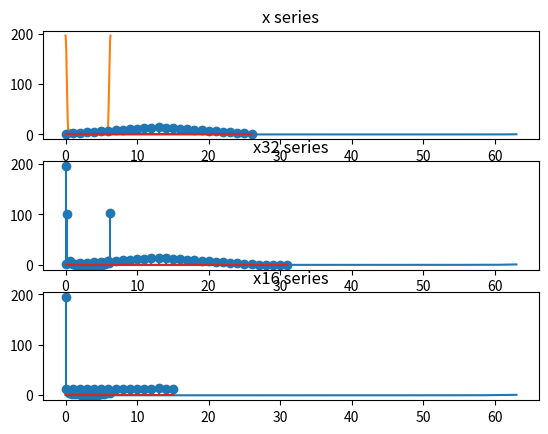

Write the Python code that produced this figure.
import numpy as np
from matplotlib import pyplot as plt
import math


def sample(fs):
    A = 444.128
    alpha = 50 * math.sqrt(2) * np.pi
    Omega = 50*math.sqrt(2) * np.pi
    T = 1 / fs
    x = lambda n: A * np.exp(-alpha*n*T) * np.sin(Omega*n*T)
    n = np.arange(0, 0.064, T)
    Y = x(n)
    FY = np.abs(np.fft.fft(Y, 64))
    FY = FY / max(FY)
    FX = np.arange(0,64,1)
    return FX, FY


def problem1():
    freq = [1000, 300, 200]
    for i in range(3):
        fx, fy = sample(freq[i])
        plt.subplot(3, 1, i + 1)
        plt.plot(fx, fy)
        plt.title("Sampling for %d Hz" % freq[i])
    plt.show()


def problem2():
    x = lambda t: [(1+ n) if 0<= n <= 13 else ((27 - n) if 14 <= n <= 26 else 0) for n in t]
    n = np.arange(0, 27, 1)
    y = x(n)
    omega = np.linspace(0,2*np.pi,1280)
    Y = np.zeros(omega.shape, dtype=np.complex128)
    for i in range(len(omega)):
        tmp = np.array([y[n]*np.exp(-1j*omega[i]*n) for n in range(0,27)], dtype=np.complex128)
        Y[i] = np.sum(tmp, dtype=np.complex128)
    plt.subplot(3,1,1)
    plt.plot(omega ,np.abs(Y))
    plt.title("X spectrum")

    X32 = np.linspace(0, 2*np.pi, 32)
    Y32 = Y[::40]
    plt.subplot(3,1,2)
    plt.stem(X32, np.abs(Y32))
    plt.title("X32 spectrum")

    X16 = np.linspace(0, 2*np.pi, 16)
    Y16 = Y[::80]

    plt.subplot(3,1,3)
    plt.stem(X16, np.abs(Y16))
    plt.title("X16 spectrum")
    plt.show()

    plt.subplot(3,1,1)
    plt.stem(np.arange(0, len(y), 1), y)
    plt.title("x series")

    plt.subplot(3,1,2)
    x32 = np.abs(np.fft.ifft(Y32, 32))
    plt.stem(np.arange(0, len(x32), 1), x32)
    plt.title("x32 series")

    plt.subplot(3,1,3)
    x16 = np.abs(np.fft.ifft(Y16, 16))
    plt.stem(np.arange(0, len(x16), 1), x16)
    plt.title("x16 series")
    plt.show()

if __name__ == '__main__':
    problem1()
    problem2()
